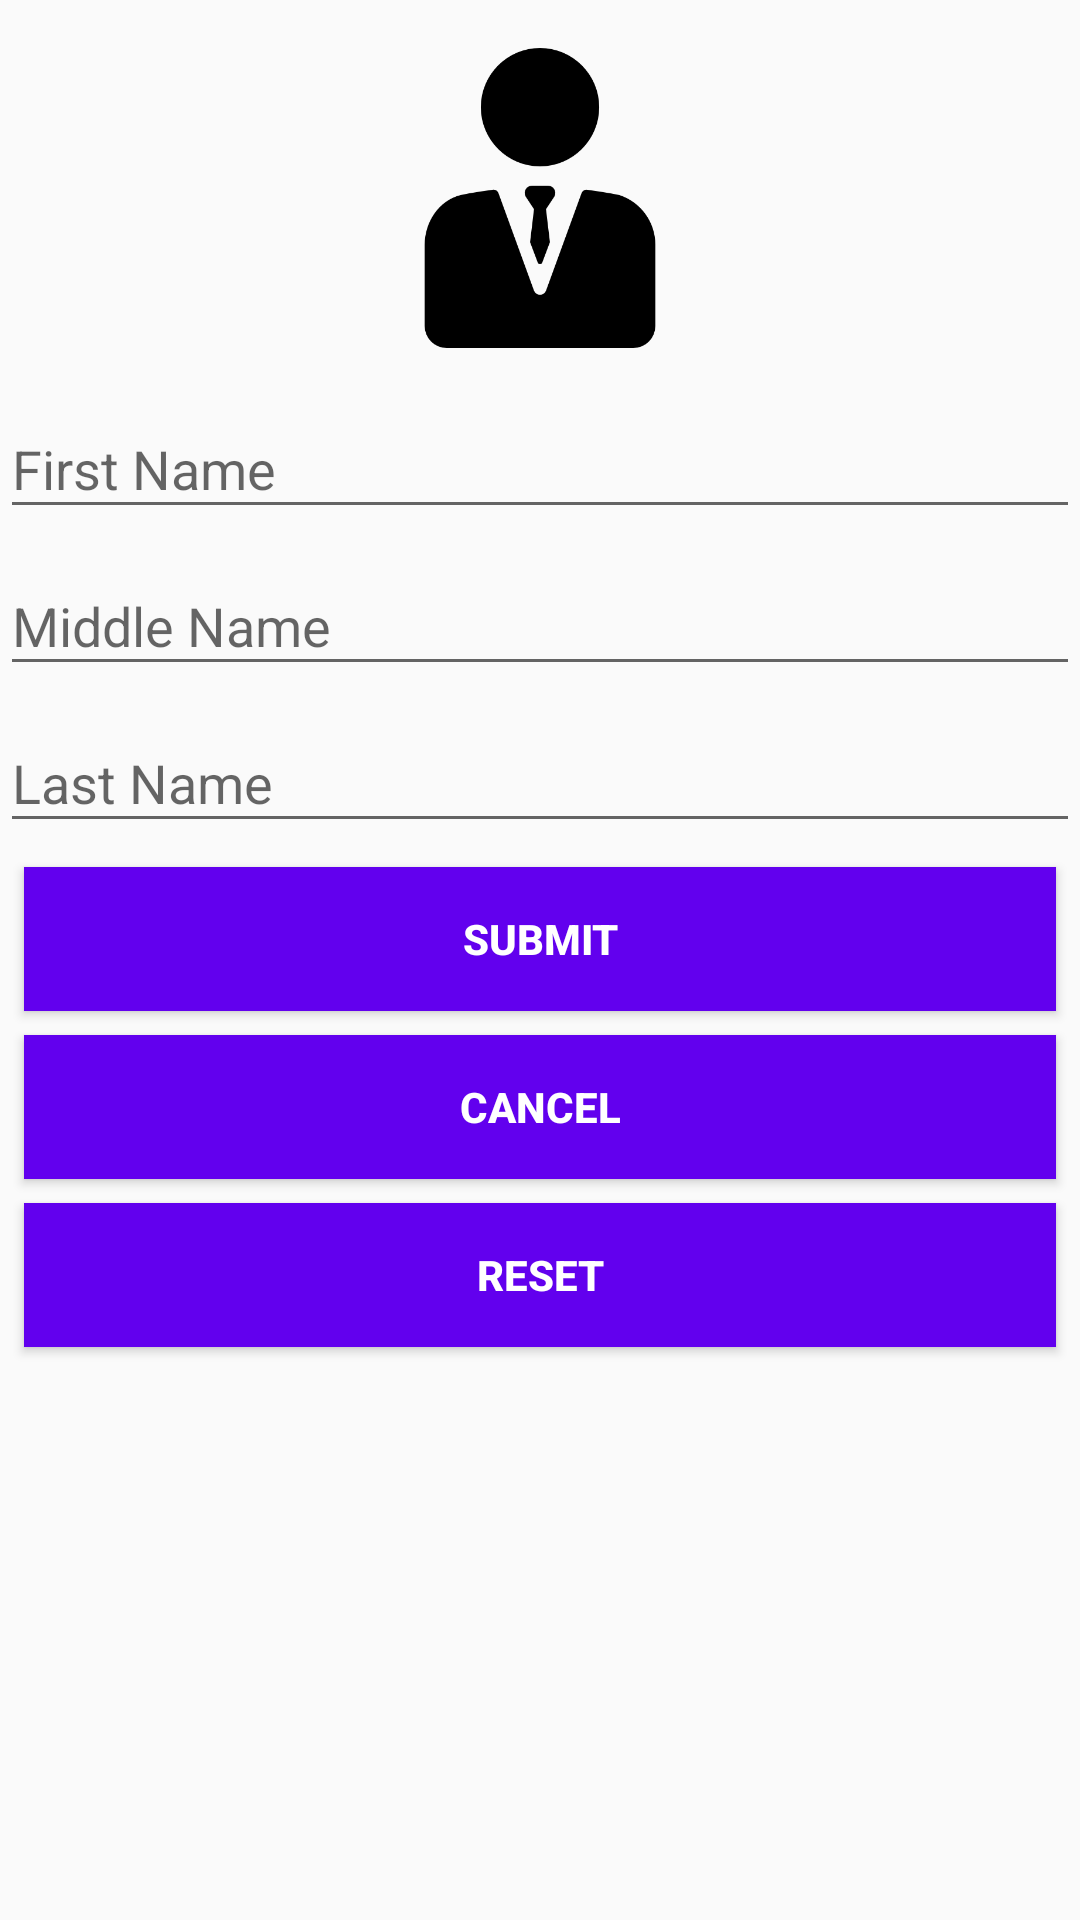

Produce the Android XML layout that renders to this screen, including the resource entries it uses.
<!-- AndroidManifest.xml: application theme AppTheme -->
<!-- res/layout/activity_add_elder.xml -->
<?xml version="1.0" encoding="utf-8"?>
<android.support.constraint.ConstraintLayout xmlns:android="http://schemas.android.com/apk/res/android"
    xmlns:app="http://schemas.android.com/apk/res-auto"
    xmlns:tools="http://schemas.android.com/tools"
    android:layout_width="match_parent"
    android:layout_height="match_parent"
    tools:context="br.com.softpeach.www.eqm.br.com.softpeach.www.eqm.screens.AddElderActivity">

    <android.support.design.widget.TextInputLayout
        android:id="@+id/textInputLayout"
        android:layout_width="match_parent"
        android:layout_height="wrap_content"
        android:layout_marginTop="8dp"
        app:layout_constraintEnd_toEndOf="parent"
        app:layout_constraintHorizontal_bias="0.0"
        app:layout_constraintStart_toStartOf="parent"
        app:layout_constraintTop_toBottomOf="@+id/imageView">


        <android.support.design.widget.TextInputEditText
            android:id="@+id/edt_firstname"
            android:layout_width="match_parent"
            android:layout_height="match_parent"
            android:hint="First Name"
            android:inputType="textPersonName" />

    </android.support.design.widget.TextInputLayout>

    <android.support.design.widget.TextInputLayout
        android:id="@+id/textInputLayout2"
        android:layout_width="match_parent"
        android:layout_height="wrap_content"
        app:layout_constraintEnd_toEndOf="parent"
        app:layout_constraintStart_toStartOf="parent"
        app:layout_constraintTop_toBottomOf="@+id/textInputLayout">


        <android.support.design.widget.TextInputEditText
            android:id="@+id/edt_middlename"
            android:layout_width="match_parent"
            android:layout_height="match_parent"
            android:hint="Middle Name"
            android:inputType="textPersonName" />

    </android.support.design.widget.TextInputLayout>

    <android.support.design.widget.TextInputLayout
        android:id="@+id/textInputLayout3"
        android:layout_width="match_parent"
        android:layout_height="wrap_content"
        app:layout_constraintEnd_toEndOf="parent"
        app:layout_constraintStart_toStartOf="parent"
        app:layout_constraintTop_toBottomOf="@+id/textInputLayout2">


        <android.support.design.widget.TextInputEditText
            android:id="@+id/edt_lastname"
            android:layout_width="match_parent"
            android:layout_height="match_parent"
            android:hint="Last Name"
            android:inputType="textPersonName" />

    </android.support.design.widget.TextInputLayout>

    <Button
        android:id="@+id/btn_submitElder"
        android:layout_width="match_parent"
        android:layout_height="wrap_content"
        android:layout_marginEnd="8dp"
        android:layout_marginStart="8dp"
        android:layout_marginTop="8dp"
        android:layout_weight="1"
        android:background="@color/colorPrimary"
        android:text="Submit"
        android:textColor="@android:color/background_light"
        android:textStyle="bold"
        app:layout_constraintEnd_toEndOf="parent"
        app:layout_constraintStart_toStartOf="parent"
        app:layout_constraintTop_toBottomOf="@+id/textInputLayout3" />

    <Button
        android:id="@+id/btn_cancelElder"
        style="@style/Widget.AppCompat.Button.Small"
        android:layout_width="match_parent"
        android:layout_height="wrap_content"
        android:layout_marginEnd="8dp"
        android:layout_marginStart="8dp"
        android:layout_marginTop="8dp"
        android:layout_weight="1"
        android:background="@color/colorPrimary"
        android:text="Cancel"
        android:textColor="@android:color/background_light"
        android:textStyle="bold"
        app:layout_constraintEnd_toEndOf="@+id/btn_submitElder"
        app:layout_constraintStart_toStartOf="@+id/btn_submitElder"
        app:layout_constraintTop_toBottomOf="@+id/btn_submitElder" />

    <Button
        android:id="@+id/btn_resetElder"
        android:layout_width="0dp"
        android:layout_height="wrap_content"
        android:layout_marginTop="8dp"
        android:background="@color/colorPrimary"
        android:text="Reset"
        android:textColor="@android:color/background_light"
        android:textStyle="bold"
        app:layout_constraintEnd_toEndOf="@+id/btn_cancelElder"
        app:layout_constraintStart_toStartOf="@+id/btn_cancelElder"
        app:layout_constraintTop_toBottomOf="@+id/btn_cancelElder" />

    <ImageView
        android:id="@+id/imageView"
        android:layout_width="100dp"
        android:layout_height="100dp"
        android:layout_marginEnd="8dp"
        android:layout_marginStart="8dp"
        android:layout_marginTop="16dp"
        android:scaleType="centerCrop"
        app:layout_constraintEnd_toEndOf="parent"
        app:layout_constraintStart_toStartOf="parent"
        app:layout_constraintTop_toTopOf="parent"
        app:srcCompat="@drawable/manager" />


</android.support.constraint.ConstraintLayout>
<!-- resources referenced by this layout -->
<resources>
  <!-- drawable manager: png bitmap (drawable-v24, 8849 bytes) -->
  <style name="AppTheme" parent="Theme.AppCompat.Light.DarkActionBar">
          
          <item name="colorPrimary">@color/colorPrimary</item>
          <item name="colorPrimaryDark">@color/colorPrimaryDark</item>
          <item name="colorAccent">@color/colorAccent</item>
      </style>
  <!-- not gathered from this repository: default colours our renderer supplied (Android Studio template values) -->
  <color name="colorPrimary">#FF6200EE</color>
  <color name="colorPrimaryDark">#FF3700B3</color>
  <color name="colorAccent">#FF03DAC5</color>
</resources>
